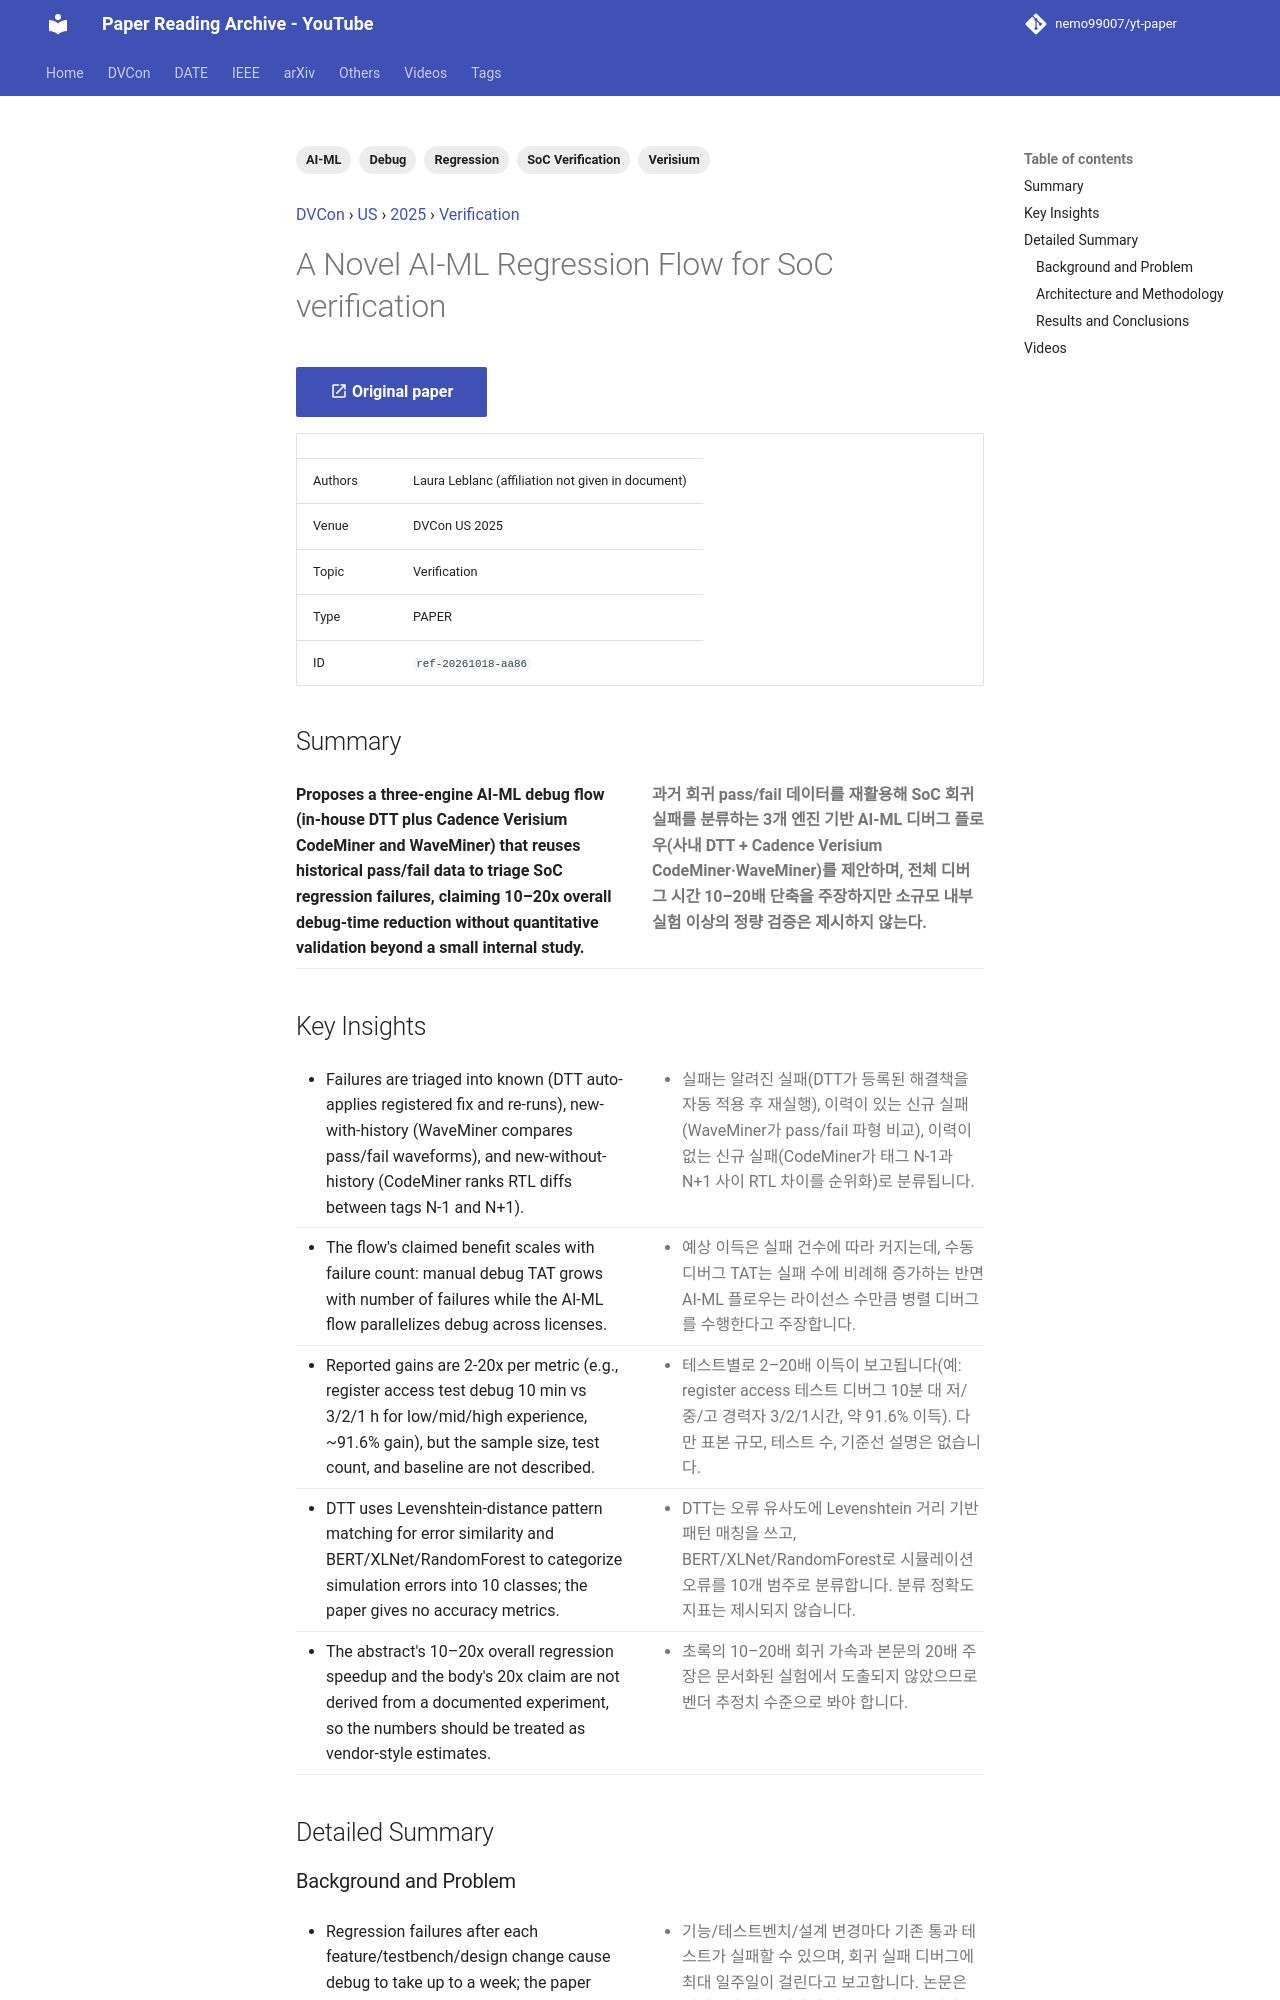

repository: nemo99007/yt-paper · page: papers/ref-20261018-aa86-a-novel-ai-ml-regression-flow-for-soc-verification/index.html · generator: mkdocs

---
id: ref-20261018-aa86
title: A Novel AI-ML Regression Flow for SoC verification
date: '2025-08-11'
venue: DVCon
region: US
year: 2025
category: Verification
tags:
- AI-ML
- Regression
- SoC Verification
- Debug
- Verisium
source_type: PAPER
source_url: https://dvcon-proceedings.org/wp-content/uploads/1132.pdf
authors: Laura Leblanc (affiliation not given in document)
youtube_videos:
- video_id: jy4eXWjStE8
  url: https://www.youtube.com/watch?v=jy4eXWjStE8
  title: '[DVCON2025]A Novel AI-ML Regression Flow forSoC verification'
  timestamp: null
---


<!-- generated by yt-paper; edits will be overwritten -->
[DVCon](../dvcon/index.md) › [US](../dvcon/us.md) › [2025](../dvcon/by-year.md#2025) › [Verification](../dvcon/by-topic.md#verification)

# A Novel AI-ML Regression Flow for SoC verification

[:material-open-in-new: Original paper](https://dvcon-proceedings.org/wp-content/uploads/1132.pdf){ .md-button .md-button--primary target=_blank }

| | |
|---|---|
| Authors | Laura Leblanc (affiliation not given in document) |
| Venue | DVCon US 2025 |
| Topic | Verification |
| Type | PAPER |
| ID | `ref-20261018-aa86` |

## Summary

<div class="bi" markdown>
<div class="bi-en" markdown>

**Proposes a three-engine AI-ML debug flow (in-house DTT plus Cadence Verisium CodeMiner and WaveMiner) that reuses historical pass/fail data to triage SoC regression failures, claiming 10–20x overall debug-time reduction without quantitative validation beyond a small internal study.**

</div>
<div class="bi-ko" markdown>

**과거 회귀 pass/fail 데이터를 재활용해 SoC 회귀 실패를 분류하는 3개 엔진 기반 AI-ML 디버그 플로우(사내 DTT + Cadence Verisium CodeMiner·WaveMiner)를 제안하며, 전체 디버그 시간 10–20배 단축을 주장하지만 소규모 내부 실험 이상의 정량 검증은 제시하지 않는다.**

</div>
</div>

## Key Insights

<div class="bi" markdown>
<div class="bi-en" markdown>

- Failures are triaged into known (DTT auto-applies registered fix and re-runs), new-with-history (WaveMiner compares pass/fail waveforms), and new-without-history (CodeMiner ranks RTL diffs between tags N-1 and N+1).

</div>
<div class="bi-ko" markdown>

- 실패는 알려진 실패(DTT가 등록된 해결책을 자동 적용 후 재실행), 이력이 있는 신규 실패(WaveMiner가 pass/fail 파형 비교), 이력이 없는 신규 실패(CodeMiner가 태그 N-1과 N+1 사이 RTL 차이를 순위화)로 분류됩니다.

</div>
</div>

<div class="bi" markdown>
<div class="bi-en" markdown>

- The flow's claimed benefit scales with failure count: manual debug TAT grows with number of failures while the AI-ML flow parallelizes debug across licenses.

</div>
<div class="bi-ko" markdown>

- 예상 이득은 실패 건수에 따라 커지는데, 수동 디버그 TAT는 실패 수에 비례해 증가하는 반면 AI-ML 플로우는 라이선스 수만큼 병렬 디버그를 수행한다고 주장합니다.

</div>
</div>

<div class="bi" markdown>
<div class="bi-en" markdown>

- Reported gains are 2-20x per metric (e.g., register access test debug 10 min vs 3/2/1 h for low/mid/high experience, ~91.6% gain), but the sample size, test count, and baseline are not described.

</div>
<div class="bi-ko" markdown>

- 테스트별로 2–20배 이득이 보고됩니다(예: register access 테스트 디버그 10분 대 저/중/고 경력자 3/2/1시간, 약 91.6% 이득). 다만 표본 규모, 테스트 수, 기준선 설명은 없습니다.

</div>
</div>

<div class="bi" markdown>
<div class="bi-en" markdown>

- DTT uses Levenshtein-distance pattern matching for error similarity and BERT/XLNet/RandomForest to categorize simulation errors into 10 classes; the paper gives no accuracy metrics.

</div>
<div class="bi-ko" markdown>

- DTT는 오류 유사도에 Levenshtein 거리 기반 패턴 매칭을 쓰고, BERT/XLNet/RandomForest로 시뮬레이션 오류를 10개 범주로 분류합니다. 분류 정확도 지표는 제시되지 않습니다.

</div>
</div>

<div class="bi" markdown>
<div class="bi-en" markdown>

- The abstract's 10–20x overall regression speedup and the body's 20x claim are not derived from a documented experiment, so the numbers should be treated as vendor-style estimates.

</div>
<div class="bi-ko" markdown>

- 초록의 10–20배 회귀 가속과 본문의 20배 주장은 문서화된 실험에서 도출되지 않았으므로 벤더 추정치 수준으로 봐야 합니다.

</div>
</div>

## Detailed Summary
